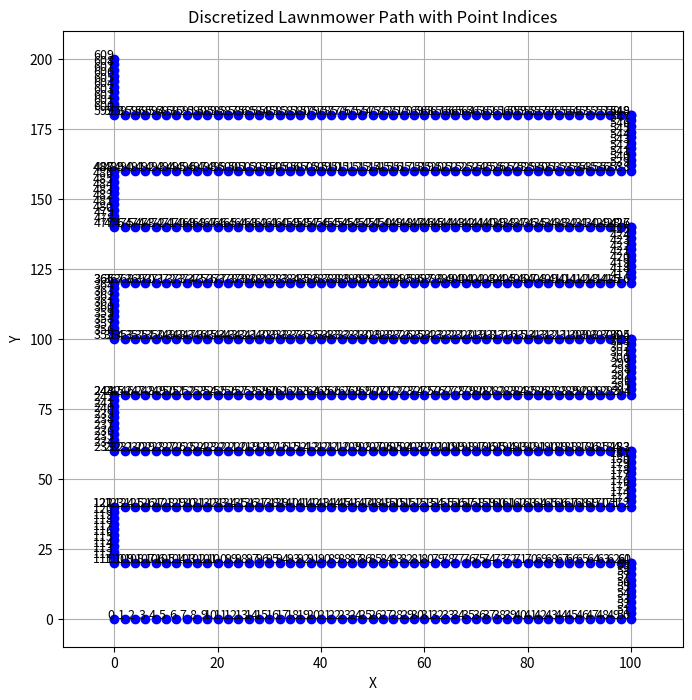

Reproduce this figure in Python.
import matplotlib.pyplot as plt

def generate_lawnmower_path(xTopLeft, yTopLeft, xBottomRight, yBottomRight, L, ds=2, N_to_skip = 0):
    '''
    Parameters
    ----------
    xTopLeft : float
        X coordinate of Top Left (or bottom left) point of bounding box.
    yTopLeft : float
        Y coordinate of Top Left (or bottom left) point of bounding box.
    xBottomRight : float
        X coordinate of Bottom Right (or top right) point of bounding box.
    yBottomRight : float
        X coordinate of Bottom Right (or top right) point of bounding box.
    L : float
        Distance between zig zags. Input the width of the robot or something.
    ds : float, optional
        The distance between points. The default is 2 units.
    N_to_skip: integer, optional
        The number of points the robot has already gone too. Another program needs to track this. Program will skip first N_to_skip points in the lawnmower path
        If negative, function will return the last N points along the path.
    Returns
    -------
    points : List of tuples, where each row/tuple is (x,y) of that point along path
        DESCRIPTION.

    '''
    points = []
    x_current = xTopLeft
    y_current = yTopLeft

    width = xBottomRight - xTopLeft
    height = yBottomRight - yTopLeft

    # Ensure that height is positive, assuming the direction is downward
    if height < 0:
        height = -height
        y_direction = -1
    else:
        y_direction = 1

    direction = 1  # 1 for right, -1 for left

    while (y_direction == 1 and y_current < yBottomRight) or (y_direction == -1 and y_current > yBottomRight):
        # Horizontal movement
        if direction == 1:
            while x_current < xBottomRight:
                points.append((x_current, y_current))
                x_current += ds
                if x_current >= xBottomRight:
                    x_current = xBottomRight
                    points.append((x_current, y_current))
                    break
        else:
            while x_current > xTopLeft:
                points.append((x_current, y_current))
                x_current -= ds
                if x_current <= xTopLeft:
                    x_current = xTopLeft
                    points.append((x_current, y_current))
                    break

        # Vertical movement
        # [redacted]
        y_next = y_current + y_direction * L
        if y_direction == 1 and y_next >= yBottomRight:
            y_next = yBottomRight
        elif y_direction == -1 and y_next <= yBottomRight:
            y_next = yBottomRight

        
        while (y_direction == 1 and y_current < y_next) or (y_direction == -1 and y_current > y_next):
            y_current += y_direction * ds
            if (y_direction == 1 and y_current > y_next) or (y_direction == -1 and y_current < y_next):
                y_current = y_next
            points.append((x_current, y_current))

        direction *= -1

    if (N_to_skip != 0):
        lastNPoints = points[N_to_skip:]
        return lastNPoints
    
    return points

# Example usage:
xTopLeft = 0
yTopLeft = 0
xBottomRight = 100
yBottomRight = 200
L = 20
ds = 2

lawnmower_points = generate_lawnmower_path(xTopLeft, yTopLeft, xBottomRight, yBottomRight, L, ds, 0)

# Plotting the points with matplotlib
plt.figure(figsize=(8, 8))
for idx, (x, y) in enumerate(lawnmower_points):
    plt.plot(x, y, 'bo')  # Plot the point
    plt.text(x, y, str(idx), fontsize=9, ha='right')  # Label the point with its index

# Set plot limits
plt.xlim(xTopLeft - 10, xBottomRight + 10)
plt.ylim(min(yTopLeft, yBottomRight) - 10, max(yTopLeft, yBottomRight) + 10)

# Set labels and title
plt.xlabel('X')
plt.ylabel('Y')
plt.title('Discretized Lawnmower Path with Point Indices')
plt.grid(True)
plt.show()
